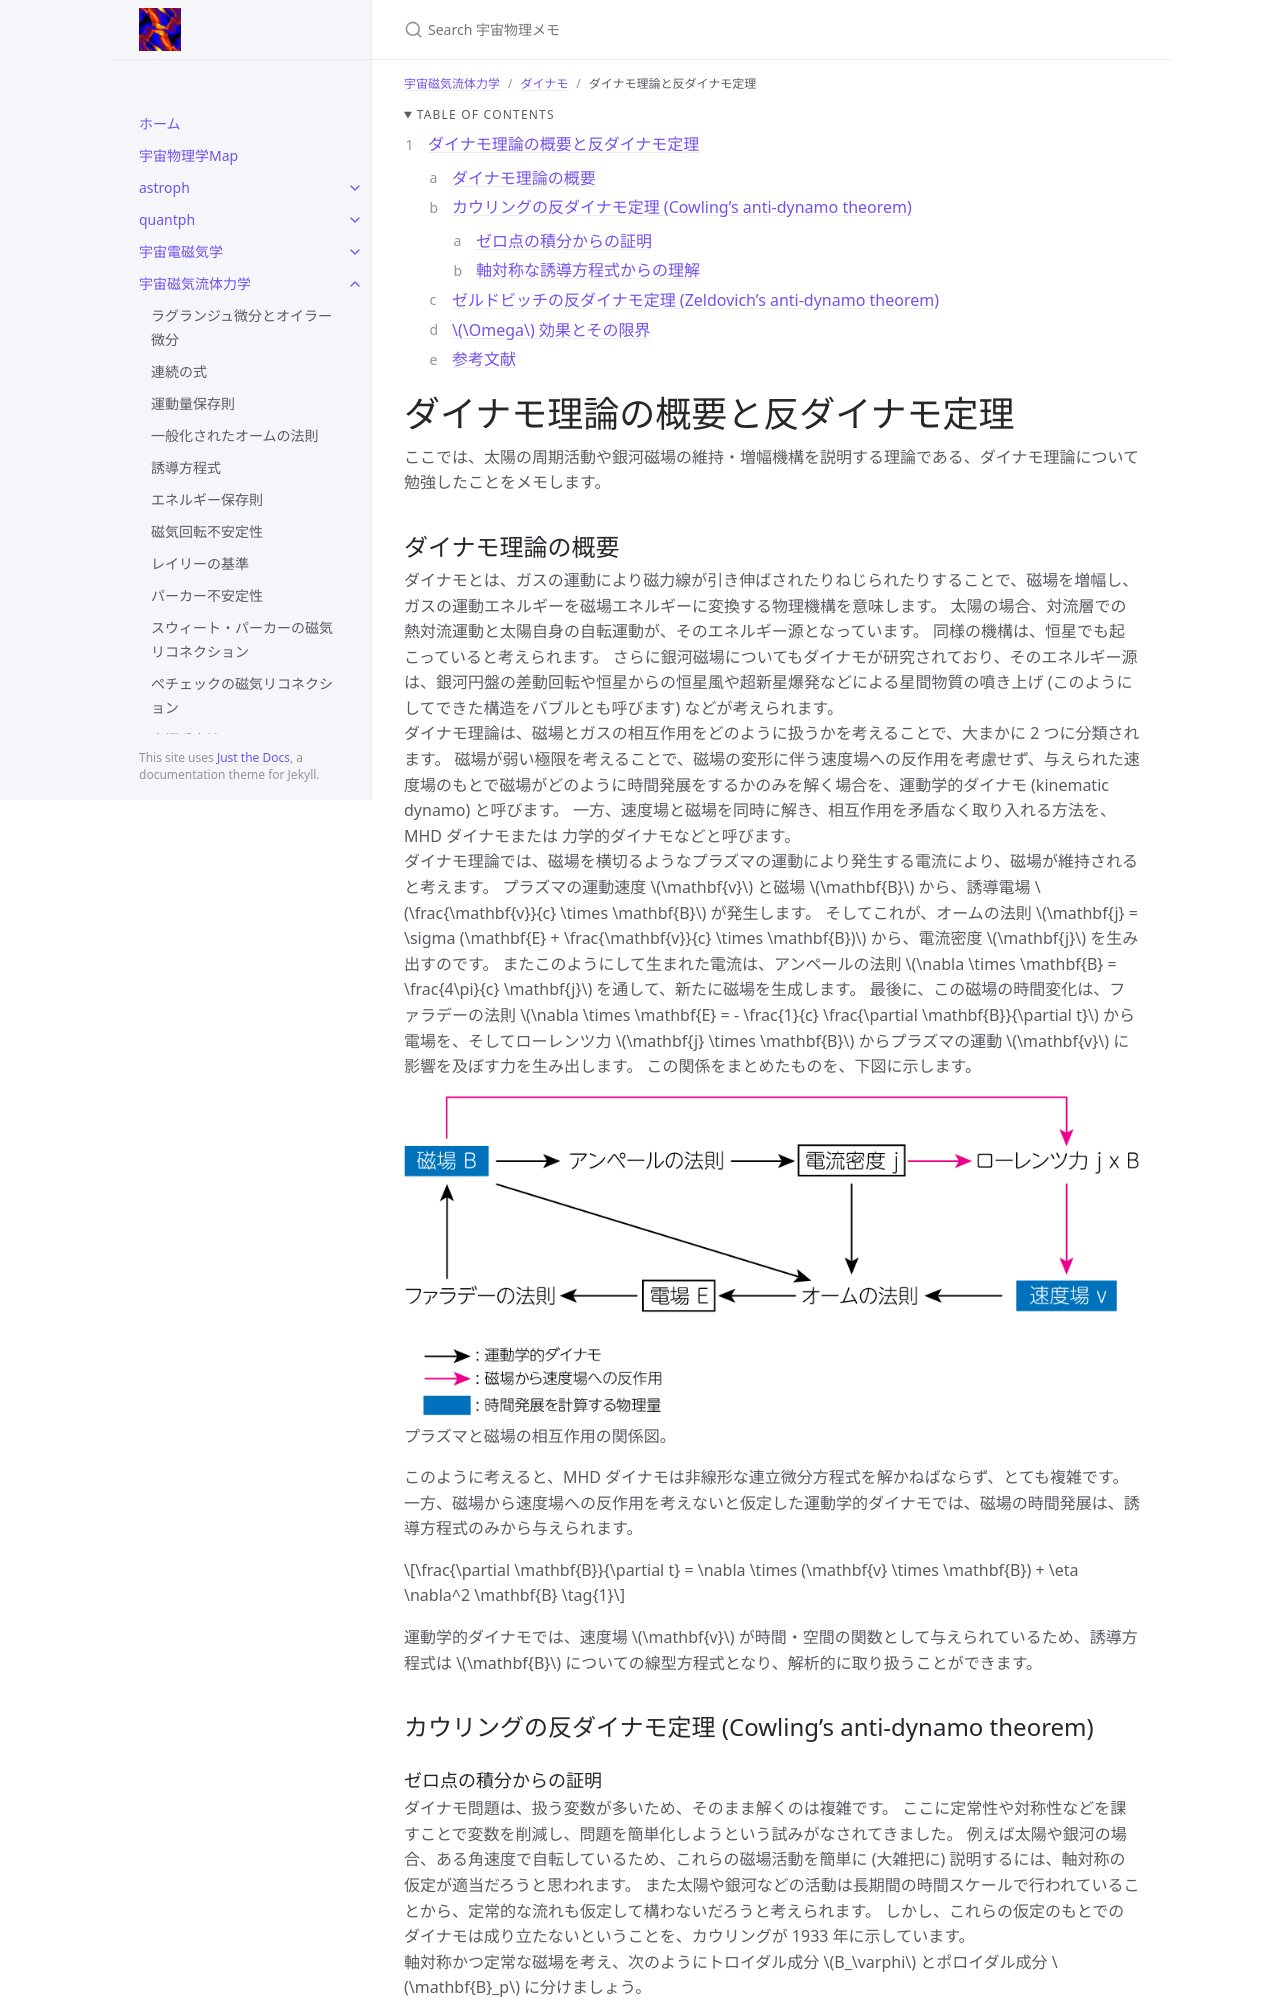

repository: github-nakasho/github-nakasho.github.io · page: mhd/anti_dynamo_theorem.html · generator: jekyll

---
layout: default
title: ダイナモ理論と反ダイナモ定理
parent: ダイナモ
grand_parent: 宇宙磁気流体力学
math: mathjax3
permalink: /mhd/anti_dynamo_theorem
nav_order: 1
---

{: .no_toc }

<details open markdown="block">
  <summary>
    Table of contents
  </summary>
  {: .text-delta }
1. TOC
{:toc}
</details>

{% include adsense.html %} 

# ダイナモ理論の概要と反ダイナモ定理

ここでは、太陽の周期活動や銀河磁場の維持・増幅機構を説明する理論である、ダイナモ理論について勉強したことをメモします。

## ダイナモ理論の概要

ダイナモとは、ガスの運動により磁力線が引き伸ばされたりねじられたりすることで、磁場を増幅し、ガスの運動エネルギーを磁場エネルギーに変換する物理機構を意味します。
太陽の場合、対流層での熱対流運動と太陽自身の自転運動が、そのエネルギー源となっています。
同様の機構は、恒星でも起こっていると考えられます。
さらに銀河磁場についてもダイナモが研究されており、そのエネルギー源は、銀河円盤の差動回転や恒星からの恒星風や超新星爆発などによる星間物質の噴き上げ (このようにしてできた構造をバブルとも呼びます) などが考えられます。  
ダイナモ理論は、磁場とガスの相互作用をどのように扱うかを考えることで、大まかに 2 つに分類されます。
磁場が弱い極限を考えることで、磁場の変形に伴う速度場への反作用を考慮せず、与えられた速度場のもとで磁場がどのように時間発展をするかのみを解く場合を、運動学的ダイナモ (kinematic dynamo) と呼びます。
一方、速度場と磁場を同時に解き、相互作用を矛盾なく取り入れる方法を、MHD ダイナモまたは 力学的ダイナモなどと呼びます。  
ダイナモ理論では、磁場を横切るようなプラズマの運動により発生する電流により、磁場が維持されると考えます。
プラズマの運動速度 $$\mathbf{v}$$ と磁場 $$\mathbf{B}$$ から、誘導電場 $$\frac{\mathbf{v}}{c} \times \mathbf{B}$$ が発生します。
そしてこれが、オームの法則 $$\mathbf{j} = \sigma (\mathbf{E} + \frac{\mathbf{v}}{c} \times \mathbf{B})$$ から、電流密度 $$\mathbf{j}$$ を生み出すのです。
またこのようにして生まれた電流は、アンペールの法則 $$\nabla \times \mathbf{B} = \frac{4\pi}{c} \mathbf{j}$$ を通して、新たに磁場を生成します。
最後に、この磁場の時間変化は、ファラデーの法則 $$\nabla \times \mathbf{E} = - \frac{1}{c} \frac{\partial \mathbf{B}}{\partial t}$$ から電場を、そしてローレンツ力 $$\mathbf{j} \times \mathbf{B}$$ からプラズマの運動 $$\mathbf{v}$$ に影響を及ぼす力を生み出します。
この関係をまとめたものを、下図に示します。

![](/assets/images/mhd/anti_dynamo_theorem_01.png)  
プラズマと磁場の相互作用の関係図。  

このように考えると、MHD ダイナモは非線形な連立微分方程式を解かねばならず、とても複雑です。
一方、磁場から速度場への反作用を考えないと仮定した運動学的ダイナモでは、磁場の時間発展は、誘導方程式のみから与えられます。

$$
\frac{\partial \mathbf{B}}{\partial t} 
= \nabla \times (\mathbf{v} \times \mathbf{B}) + \eta \nabla^2 \mathbf{B} \tag{1}
$$

運動学的ダイナモでは、速度場 $$\mathbf{v}$$ が時間・空間の関数として与えられているため、誘導方程式は $$\mathbf{B}$$ についての線型方程式となり、解析的に取り扱うことができます。

## カウリングの反ダイナモ定理 (Cowling's anti-dynamo theorem)
